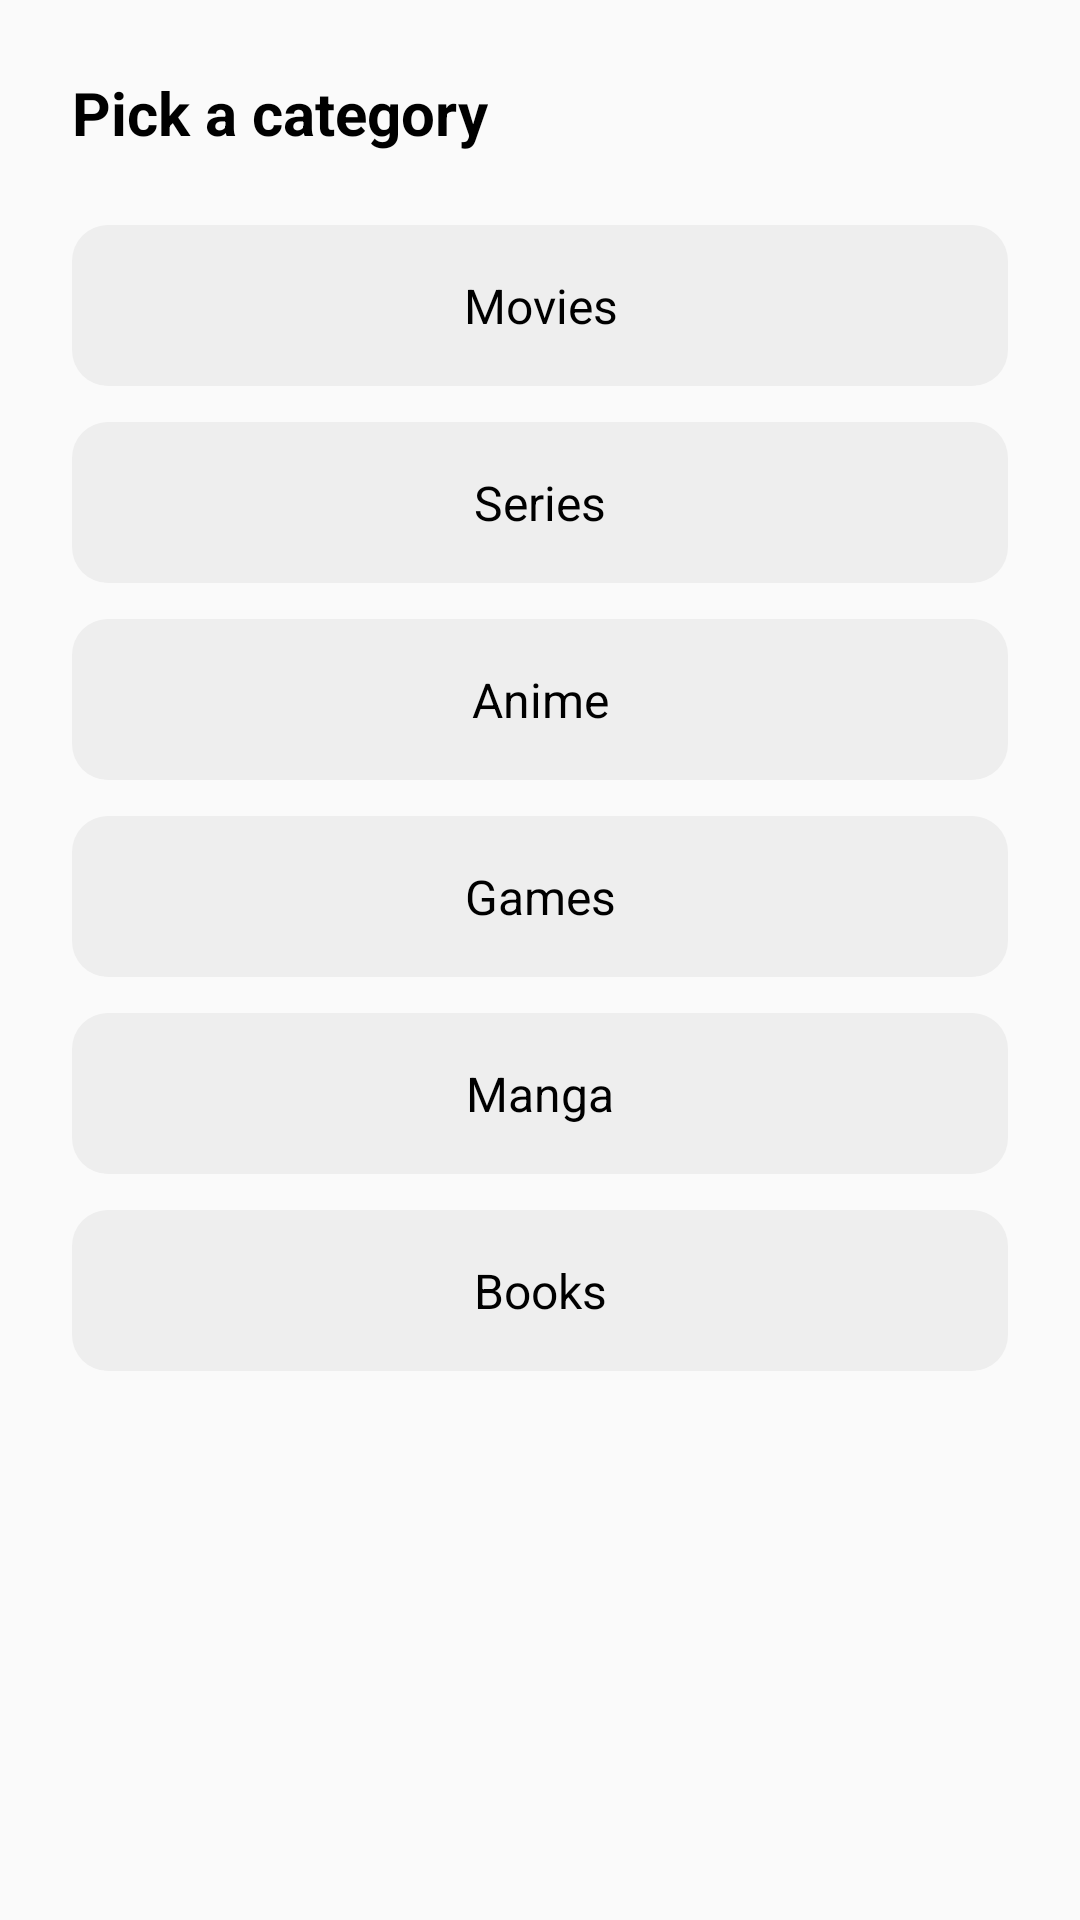

This screen was rendered from an Android layout file. Write that file and the resources it references.
<!-- AndroidManifest.xml: application theme Theme.BingePal -->
<!-- res/layout/fragment_category.xml -->
<?xml version="1.0" encoding="utf-8"?>

<LinearLayout
    xmlns:android="http://schemas.android.com/apk/res/android"
    android:orientation="vertical"
    android:background="#FAFAFA"
    android:padding="24dp"
    android:layout_width="match_parent"
    android:layout_height="match_parent">

    <TextView
        android:layout_width="wrap_content"
        android:layout_height="wrap_content"
        android:text="Pick a category"
        android:textColor="#000000"
        android:textSize="20sp"
        android:textStyle="bold"
        android:layout_marginBottom="24dp" />

    <TextView
        android:id="@+id/catMovies"
        style="@style/CategoryText"
        android:text="Movies"
        android:tag="movie" />

    <TextView
        android:id="@+id/catSeries"
        style="@style/CategoryText"
        android:text="Series"
        android:tag="series" />

    <TextView
        android:id="@+id/catAnime"
        style="@style/CategoryText"
        android:text="Anime"
        android:tag="anime" />

    <TextView
        android:id="@+id/catGames"
        style="@style/CategoryText"
        android:text="Games"
        android:tag="game" />

    <TextView
        android:id="@+id/catManga"
        style="@style/CategoryText"
        android:text="Manga"
        android:tag="manga" />

    <TextView
        android:id="@+id/catBooks"
        style="@style/CategoryText"
        android:text="Books"
        android:tag="book" />
</LinearLayout>
<!-- resources referenced by this layout -->
<resources>
  <style name="CategoryText">
          <item name="android:layout_width">match_parent</item>
          <item name="android:layout_height">wrap_content</item>
          <item name="android:padding">16dp</item>
          <item name="android:layout_marginBottom">12dp</item>
          <item name="android:background">@drawable/bg_category_button</item>
          <item name="android:textColor">#000000</item>
          <item name="android:textSize">16sp</item>
          <item name="android:gravity">center</item>
          <item name="android:clickable">true</item>
          <item name="android:focusable">true</item>
          <item name="android:foreground">?attr/selectableItemBackground</item>
      </style>
  <style name="Theme.BingePal" parent="Theme.MaterialComponents.DayNight.DarkActionBar">
          
          <item name="colorPrimary">@color/purple_500</item>
          <item name="colorPrimaryVariant">@color/purple_700</item>
          <item name="colorOnPrimary">@color/white</item>
          
          <item name="colorSecondary">@color/teal_200</item>
          <item name="colorSecondaryVariant">@color/teal_700</item>
          <item name="colorOnSecondary">@color/black</item>
          
          <item name="android:statusBarColor">?attr/colorPrimaryVariant</item>
          
          <item name="windowActionBar">false</item>
          <item name="windowNoTitle">true</item>
  
      </style>
  <!-- drawable bg_category_button (drawable) -->
  <?xml version="1.0" encoding="utf-8"?>
  
  <shape xmlns:android="http://schemas.android.com/apk/res/android"
      android:shape="rectangle">
      <solid android:color="#EEEEEE"/>
      <corners android:radius="12dp"/>
  </shape>
  <!-- not gathered from this repository: default colours our renderer supplied (Android Studio template values) -->
  <color name="purple_500">#FF6200EE</color>
  <color name="purple_700">#FF3700B3</color>
  <color name="teal_200">#FF03DAC5</color>
  <color name="teal_700">#FF018786</color>
  <color name="black">#FF000000</color>
  <color name="white">#FFFFFFFF</color>
</resources>
